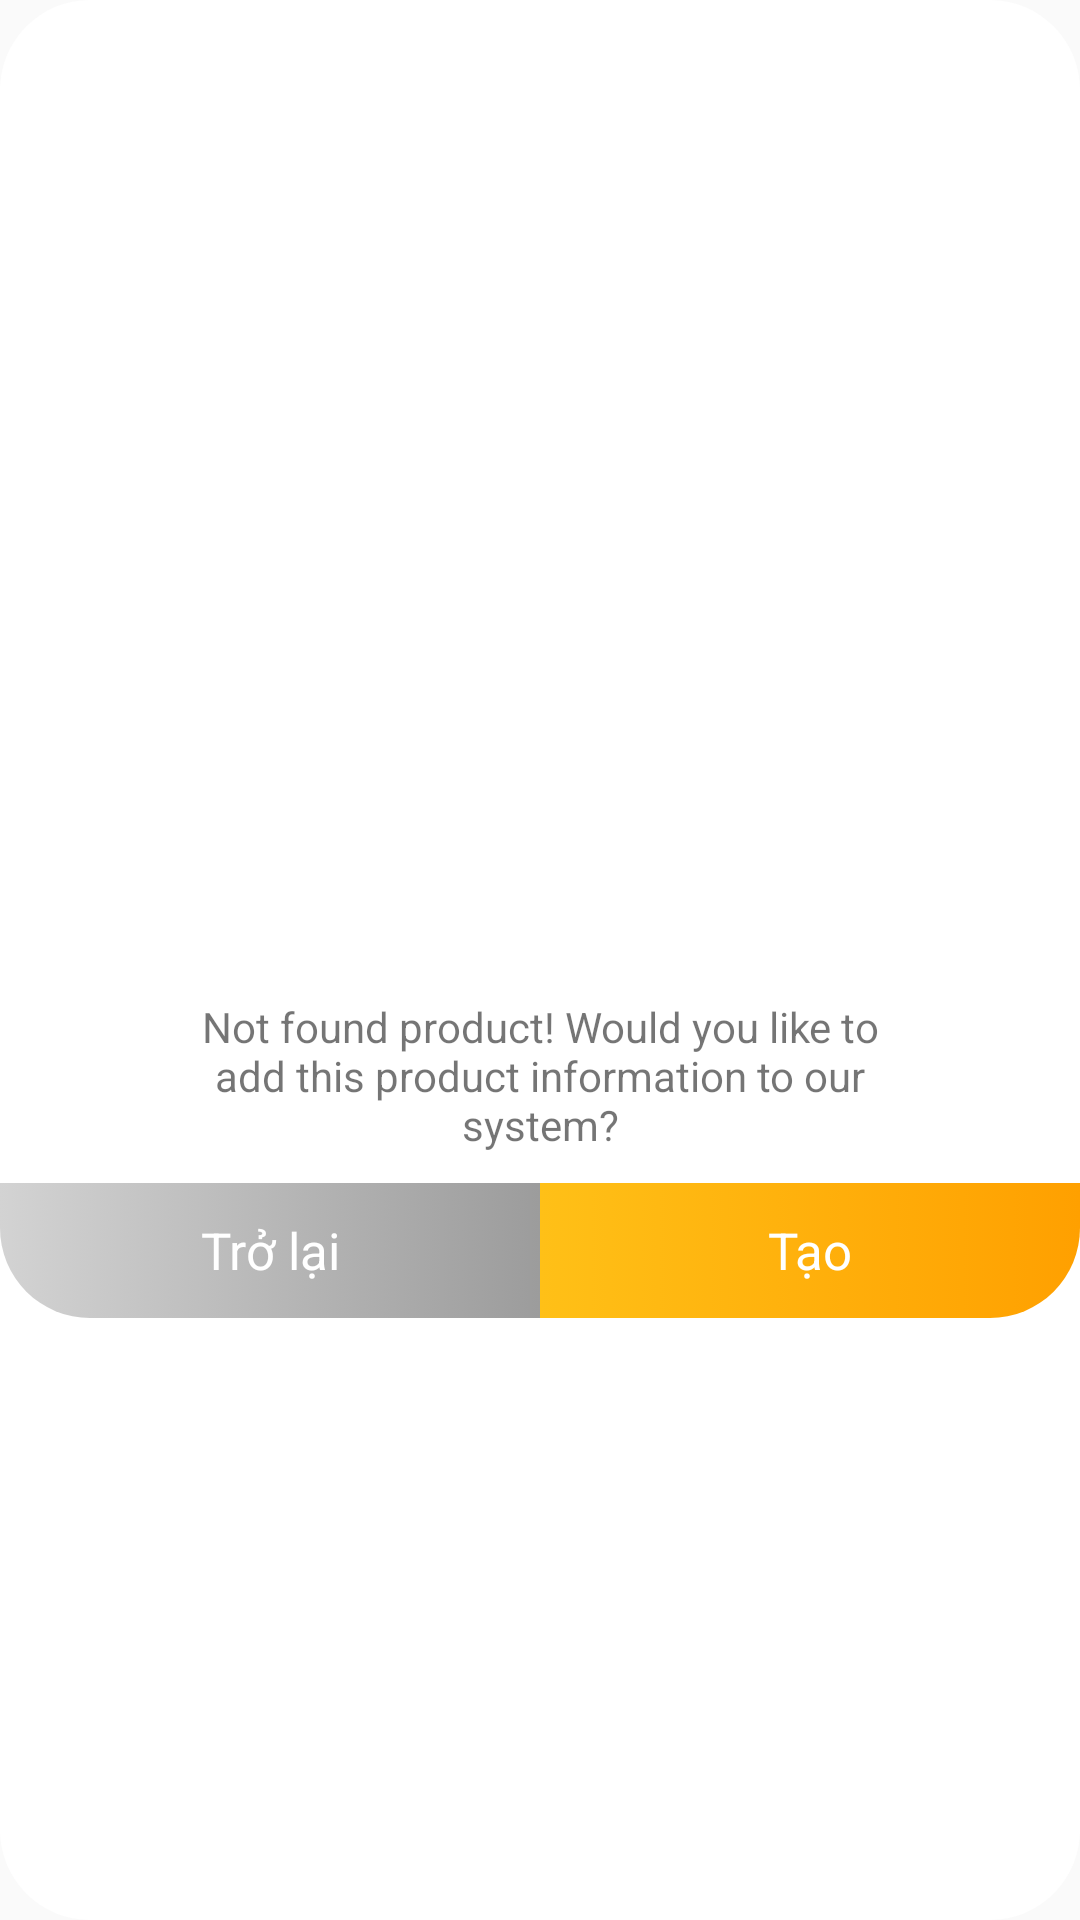

Layout XML and referenced resources for this Android screen:
<!-- AndroidManifest.xml: application theme AppTheme.NoActionbar -->
<!-- res/layout/dialog_scanner_barcode_.xml -->
<?xml version="1.0" encoding="utf-8"?>
<LinearLayout
    xmlns:android="http://schemas.android.com/apk/res/android"
    android:layout_width="wrap_content"
    android:layout_height="wrap_content"
    android:orientation="vertical"
    android:gravity="center"
    android:background="@drawable/border_dialog"
    >
    <ImageView
        android:id="@+id/img_barcode"
        android:layout_width="150dp"
        android:layout_height="80dp"
        android:layout_marginTop="10dp"/>
    <TextView
        android:id="@+id/check_barcode"
        android:layout_width="match_parent"
        android:layout_height="wrap_content"
        android:gravity="center"
        android:layout_marginTop="5dp"/>
    <TextView
        android:layout_width="wrap_content"
        android:layout_height="wrap_content"
        android:layout_marginLeft="5dp"
        android:layout_marginRight="5dp"
        android:layout_marginBottom="10dp"
        android:layout_marginTop="18dp"
        android:gravity="center"
        android:maxWidth="250dp"
        android:text="Not found product! Would you like to add this product information to our system?"/>
    <LinearLayout
        android:layout_width="match_parent"
        android:layout_height="45dp"
        android:orientation="horizontal"
        android:gravity="center"
        >
        <TextView
            android:id="@+id/txt_out_scanbarcode"
            android:layout_width="0dp"
            android:layout_height="match_parent"
            android:text="Trở lại"
            android:layout_weight="1"
            android:gravity="center"
            android:textSize="17dp"
            android:textColor="@color/white"
            android:background="@drawable/shape_dialog_cancel"/>
        <TextView
            android:id="@+id/txt_ok_scanbarcode"
            android:layout_width="0dp"
            android:layout_height="match_parent"
            android:text="Tạo"
            android:gravity="center"
            android:textSize="17dp"
            android:textColor="@color/white"
            android:layout_weight="1"
            android:background="@drawable/shape_dialog_ok"/>
    </LinearLayout>
</LinearLayout>
<!-- resources referenced by this layout -->
<resources>
  <color name="white">#ffffff</color>
  <!-- drawable border_dialog (drawable) -->
  <?xml version="1.0" encoding="utf-8"?>
  <shape xmlns:android="http://schemas.android.com/apk/res/android"
      android:shape="rectangle">
      <corners android:radius="30dp"/>
      
      <solid android:color="@color/white" ></solid>
      
  </shape>
  <!-- drawable shape_dialog_cancel (drawable) -->
  <?xml version="1.0" encoding="utf-8"?>
  <selector xmlns:android="http://schemas.android.com/apk/res/android">
  <item android:state_focused="false"
      android:state_pressed="false">
      <shape>
          <gradient android:startColor="#d3d3d3" android:endColor="@color/divider"></gradient>
          <corners android:bottomLeftRadius="30dp"></corners>
      </shape>
  </item>
  
  <item android:state_pressed="true"
      android:state_focused="false">
      <shape >
          <gradient android:startColor="#ffa000" android:endColor="#ffa000"></gradient>
          <corners android:bottomLeftRadius="30dp"></corners>
      </shape>
  </item>
  
  </selector>
  <!-- drawable shape_dialog_ok (drawable) -->
  <?xml version="1.0" encoding="utf-8"?>
  <selector xmlns:android="http://schemas.android.com/apk/res/android">
  <item android:state_focused="false"
      android:state_pressed="false">
      <shape>
          <gradient android:startColor="@color/start_color" android:endColor="@color/end_color"></gradient>
          <corners android:bottomRightRadius="30dp"></corners>
      </shape>
  </item>
  
  <item android:state_pressed="true"
      android:state_focused="false">
      <shape >
          <solid android:color="@color/gray"/>
          
          <corners android:bottomRightRadius="30dp"></corners>
      </shape>
  </item>
  
  </selector>
  <style name="AppTheme.NoActionbar" parent="Theme.AppCompat.DayNight.NoActionBar">
          <item name="colorPrimary">@color/colorPrimary</item>
          <item name="colorPrimaryDark">@color/colorPrimaryDark</item>
          <item name="colorAccent">@color/colorAccent</item>
      </style>
  <color name="divider">#9c9c9c</color>
  <color name="start_color">#ffc017</color>
  <color name="end_color">#ffa000</color>
  <color name="gray">#d7d7d7</color>
  <color name="colorPrimary">#ffa000</color>
  <color name="colorPrimaryDark">#9c9c9c</color>
  <color name="colorAccent">#ff4081</color>
</resources>
